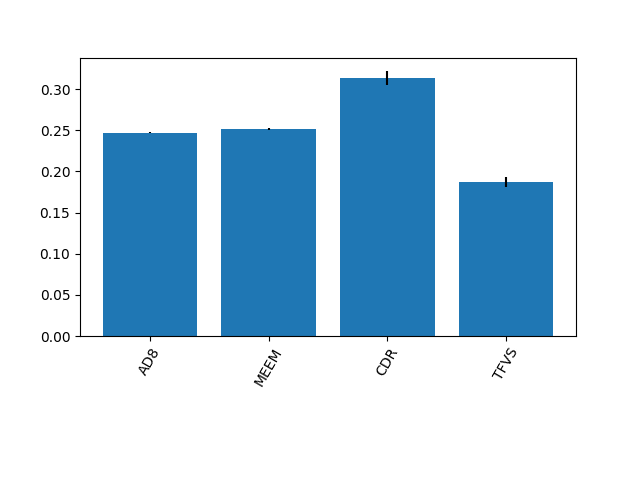

The table this chart was drawn from, first rows:
0.247219477378884, 0.25190823521915123, 0.3138723073897785, 0.18699998001218618
0.001072, 0.001087, 0.008339, 0.00618
